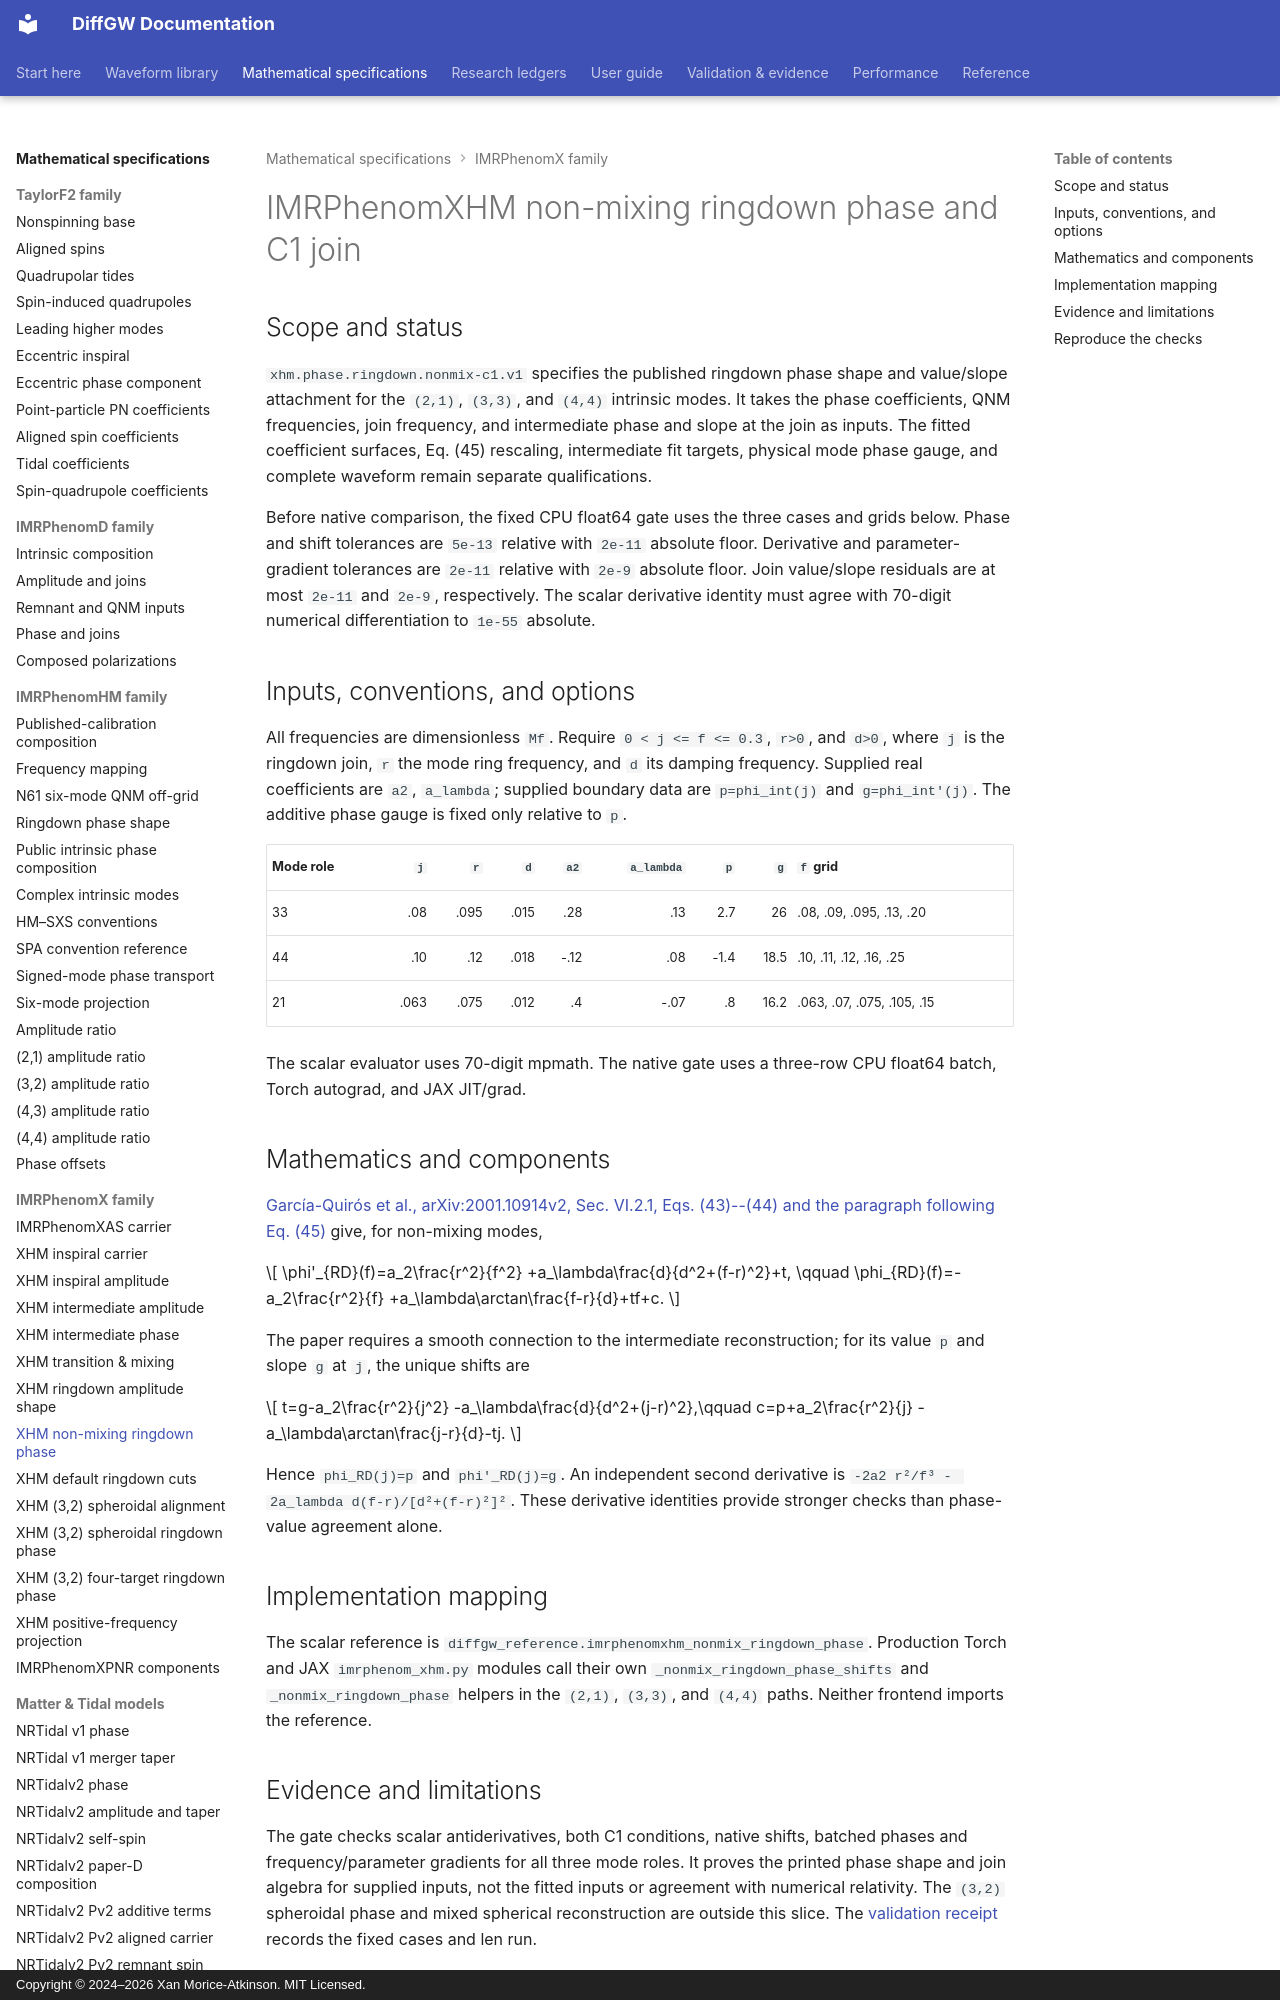

repository: xangma/diffgw · page: math/imrphenomxhm-nonmix-ringdown-phase/index.html · generator: mkdocs · copyright: Copyright © 2024–2026 Xan Morice-Atkinson. MIT Licensed.

# IMRPhenomXHM non-mixing ringdown phase and C1 join

## Scope and status

`xhm.phase.ringdown.nonmix-c1.v1` specifies the published ringdown phase
shape and value/slope attachment for the `(2,1)`, `(3,3)`, and `(4,4)`
intrinsic modes. It takes the phase coefficients, QNM frequencies, join
frequency, and intermediate phase and slope at the join as inputs. The fitted
coefficient surfaces, Eq. (45) rescaling, intermediate fit targets, physical
mode phase gauge, and complete waveform remain separate qualifications.

Before native comparison, the fixed CPU float64 gate uses the three cases and
grids below. Phase and shift tolerances are `5e-13` relative with `2e-11`
absolute floor. Derivative and parameter-gradient tolerances are `2e-11`
relative with `2e-9` absolute floor. Join value/slope residuals are at most
`2e-11` and `2e-9`, respectively. The scalar derivative identity must agree
with 70-digit numerical differentiation to `1e-55` absolute.

## Inputs, conventions, and options

All frequencies are dimensionless `Mf`. Require `0 < j <= f <= 0.3`,
`r>0`, and `d>0`, where `j` is the ringdown join, `r` the mode ring
frequency, and `d` its damping frequency. Supplied real coefficients are
`a2`, `a_lambda`; supplied boundary data are `p=phi_int(j)` and
`g=phi_int'(j)`. The additive phase gauge is fixed only relative to `p`.

| Mode role | `j` | `r` | `d` | `a2` | `a_lambda` | `p` | `g` | `f` grid |
| --- | ---: | ---: | ---: | ---: | ---: | ---: | ---: | --- |
| 33 | .08 | .095 | .015 | .28 | .13 | 2.7 | 26 | .08, .09, .095, .13, .20 |
| 44 | .10 | .12 | .018 | -.12 | .08 | -1.4 | 18.5 | .10, .11, .12, .16, .25 |
| 21 | .063 | .075 | .012 | .4 | -.07 | .8 | 16.2 | .063, .07, .075, .105, .15 |

The scalar evaluator uses 70-digit mpmath. The native gate uses a three-row
CPU float64 batch, Torch autograd, and JAX JIT/grad.
